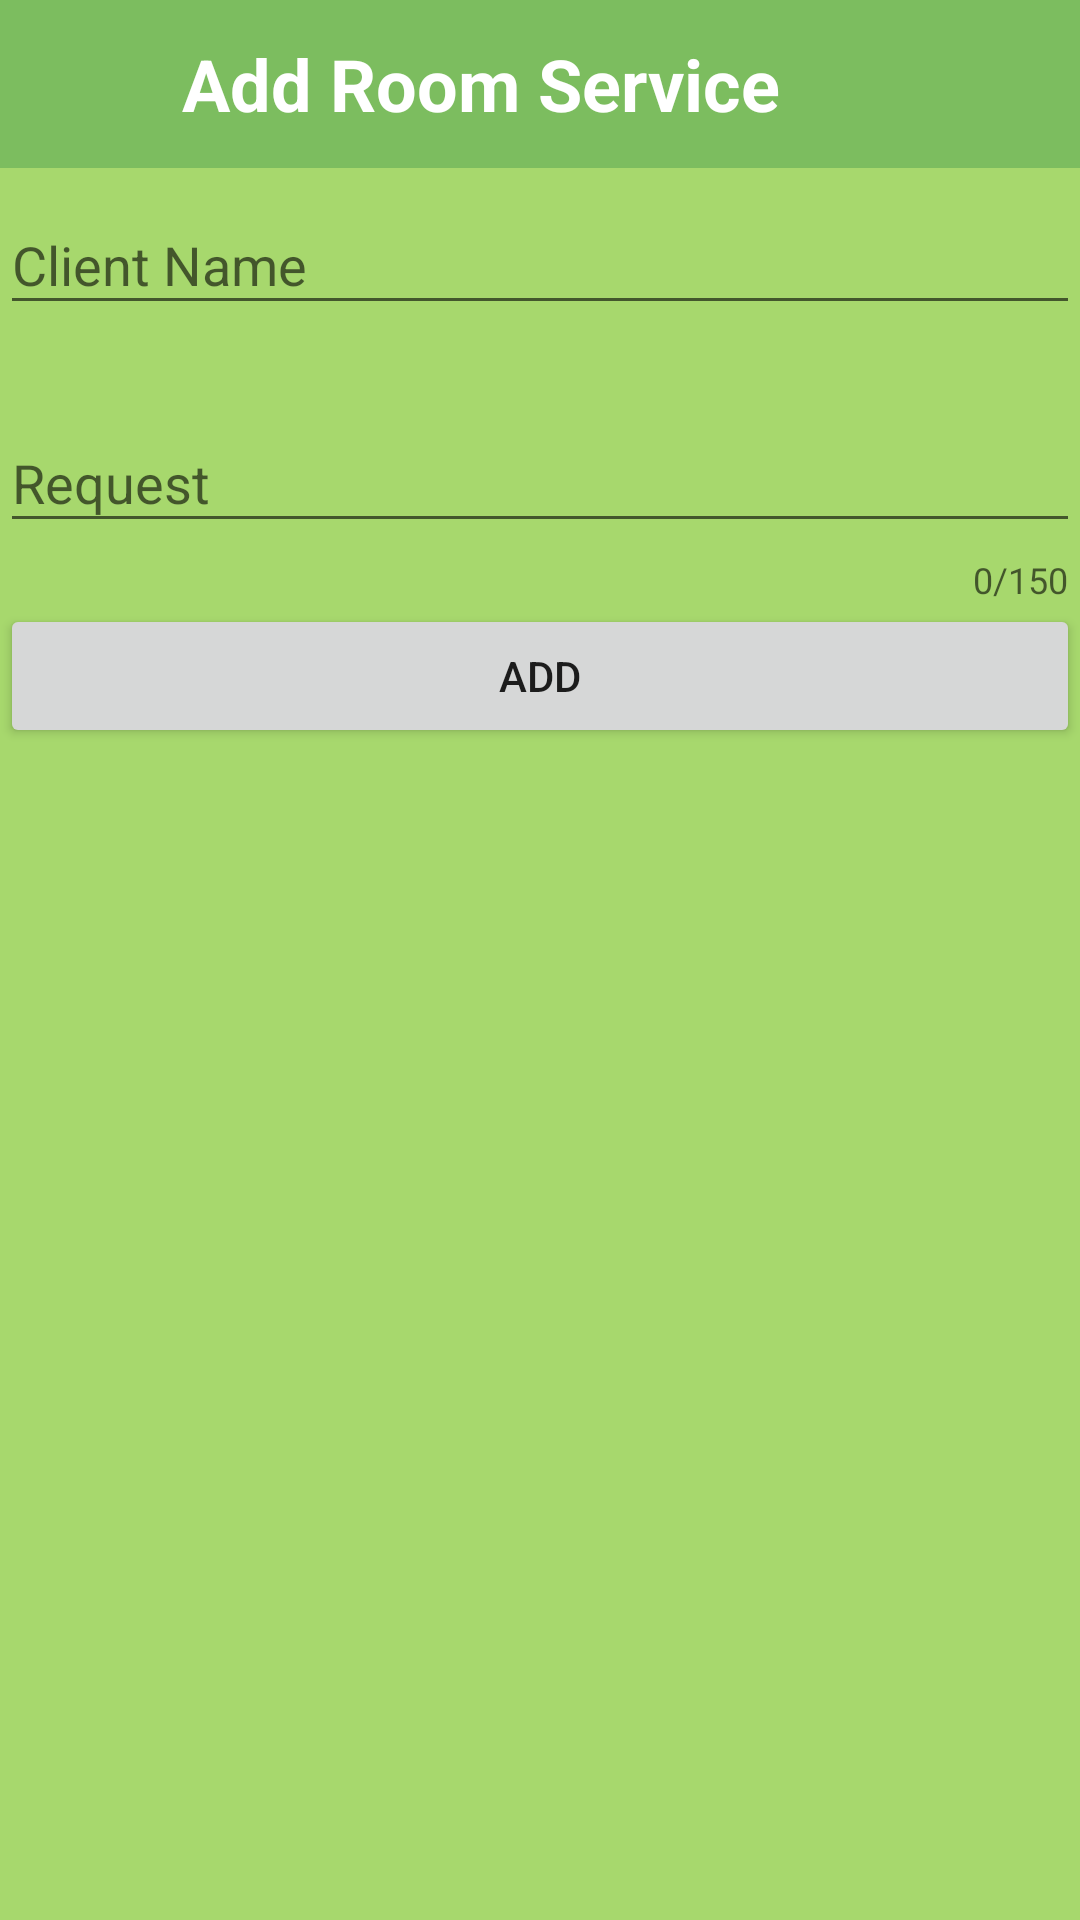

Reconstruct the res/layout file that produces this screen, plus the resources it refers to.
<!-- AndroidManifest.xml: application theme AppTheme -->
<!-- res/layout/add_new_room_service.xml -->
<?xml version="1.0" encoding="utf-8"?>
<androidx.constraintlayout.widget.ConstraintLayout xmlns:android="http://schemas.android.com/apk/res/android"
    xmlns:app="http://schemas.android.com/apk/res-auto"
    xmlns:tools="http://schemas.android.com/tools"
    android:layout_width="match_parent"
    android:layout_height="match_parent"
    android:background="@color/dark_green">

    <LinearLayout
        android:id="@+id/linearLayout2"
        android:layout_width="match_parent"
        android:layout_height="match_parent"
        android:background="@color/yellow_green_crayola"
        android:orientation="vertical"
        android:weightSum="10"
        app:layout_constraintBottom_toBottomOf="parent"
        tools:layout_editor_absoluteX="-182dp">

        <androidx.appcompat.widget.Toolbar
            android:id="@+id/toolbar"
            android:layout_width="match_parent"
            android:layout_height="wrap_content">

            <TextView
                android:layout_width="match_parent"
                android:layout_height="match_parent"
                android:layout_marginEnd="?android:attr/actionBarSize"
                android:text="@string/add_room_service"

                android:textAlignment="center"
                android:textColor="@color/white"
                android:textSize="24sp"
                android:textStyle="bold" />

        </androidx.appcompat.widget.Toolbar>

        <com.google.android.material.textfield.TextInputLayout
            android:id="@+id/text_input_client_name"
            android:layout_width="match_parent"
            android:layout_height="wrap_content"
            app:boxBackgroundColor="#FFFFFF"
            app:errorEnabled="true">

            <com.google.android.material.textfield.TextInputEditText
                android:id="@+id/editClientName"
                android:layout_width="match_parent"
                android:layout_height="wrap_content"
                android:hint="Client Name"
                android:inputType="text" />
        </com.google.android.material.textfield.TextInputLayout>

        <com.google.android.material.textfield.TextInputLayout
            android:id="@+id/text_input_request"
            android:layout_width="match_parent"
            android:layout_height="wrap_content"
            app:counterEnabled="true"
            app:counterMaxLength="150"
            app:errorEnabled="true">

            <com.google.android.material.textfield.TextInputEditText
                android:id="@+id/editRequest"
                android:layout_width="match_parent"
                android:layout_height="wrap_content"
                android:hint="Request"
                android:inputType="text" />
        </com.google.android.material.textfield.TextInputLayout>

        <Button
            android:id="@+id/btn_add_room_service"
            android:layout_width="match_parent"
            android:layout_height="wrap_content"
            android:onClick="confirmInput"
            android:text="Add" />

    </LinearLayout>



</androidx.constraintlayout.widget.ConstraintLayout>
<!-- resources referenced by this layout -->
<resources>
  <color name="dark_green">#235328</color>
  <color name="white">#ffffff</color>
  <color name="yellow_green_crayola">#A7D86D</color>
  <string name="add_room_service">Add Room Service</string>
  <style name="AppTheme" parent="Theme.AppCompat.Light.NoActionBar">
          
          <item name="colorPrimary">@color/mantis_green</item>
          <item name="colorPrimaryVariant">@color/green_pigment</item>
          <item name="colorOnPrimary">@color/white</item>
          
          <item name="colorSecondary">@color/teal_200</item>
          <item name="colorSecondaryVariant">@color/teal_700</item>
          <item name="colorOnSecondary">@color/black</item>
          
          <item name="android:statusBarColor" tools:targetApi="l">?attr/colorPrimaryVariant</item>
          
          <item name="toolbarStyle">@style/ToolBarStyle</item>
          
  
  
      </style>
  <color name="mantis_green">#7CBD5F</color>
  <color name="green_pigment">#52A651</color>
  <color name="teal_200">#FF03DAC5</color>
  <color name="teal_700">#FF018786</color>
  <color name="black">#FF000000</color>
  <style name="ToolBarStyle" parent="Widget.AppCompat.Toolbar">
          <item name="android:background">@color/mantis_green</item>
      </style>
</resources>
